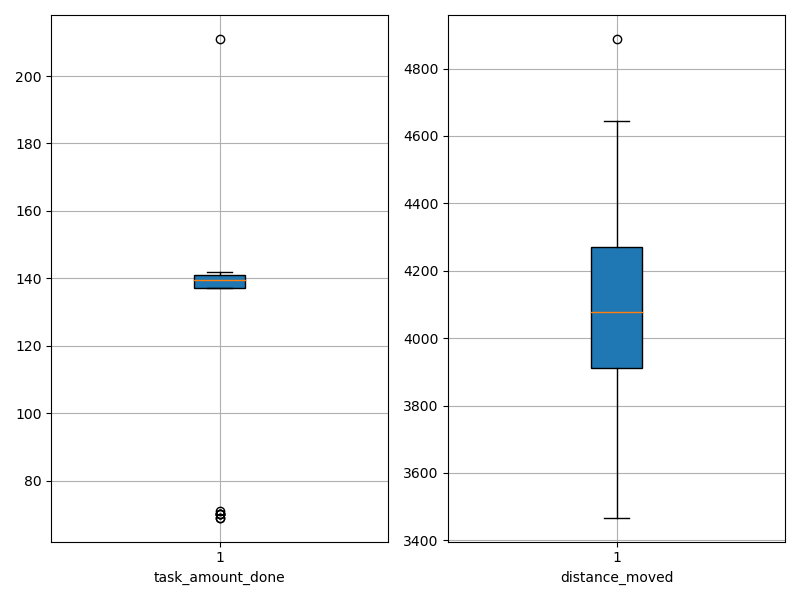

Values plotted in this chart, from the file beside it:
agent_id, task_amount_done, distance_moved
0, 139.0, 3790
1, 140.0, 4109
2, 70.0, 3893
3, 141.0, 3812
4, 140.0, 3938
5, 69.0, 3886
6, 139.0, 3958
7, 211.0, 4032
8, 140.0, 4163
9, 70.0, 4645
10, 142.0, 3872
11, 141.0, 3936
12, 142.0, 4274
13, 142.0, 4300
14, 139.0, 4041
15, 142.0, 3904
16, 140.0, 3999
17, 142.0, 4423
18, 137.0, 3858
19, 141.0, 4382
20, 69.0, 4062
21, 140.0, 4093
22, 140.0, 4433
23, 139.0, 3467
24, 138.0, 4093
25, 70.0, 4888
26, 71.0, 4203
27, 70.0, 4259
28, 138.0, 4128
29, 138.0, 4447
